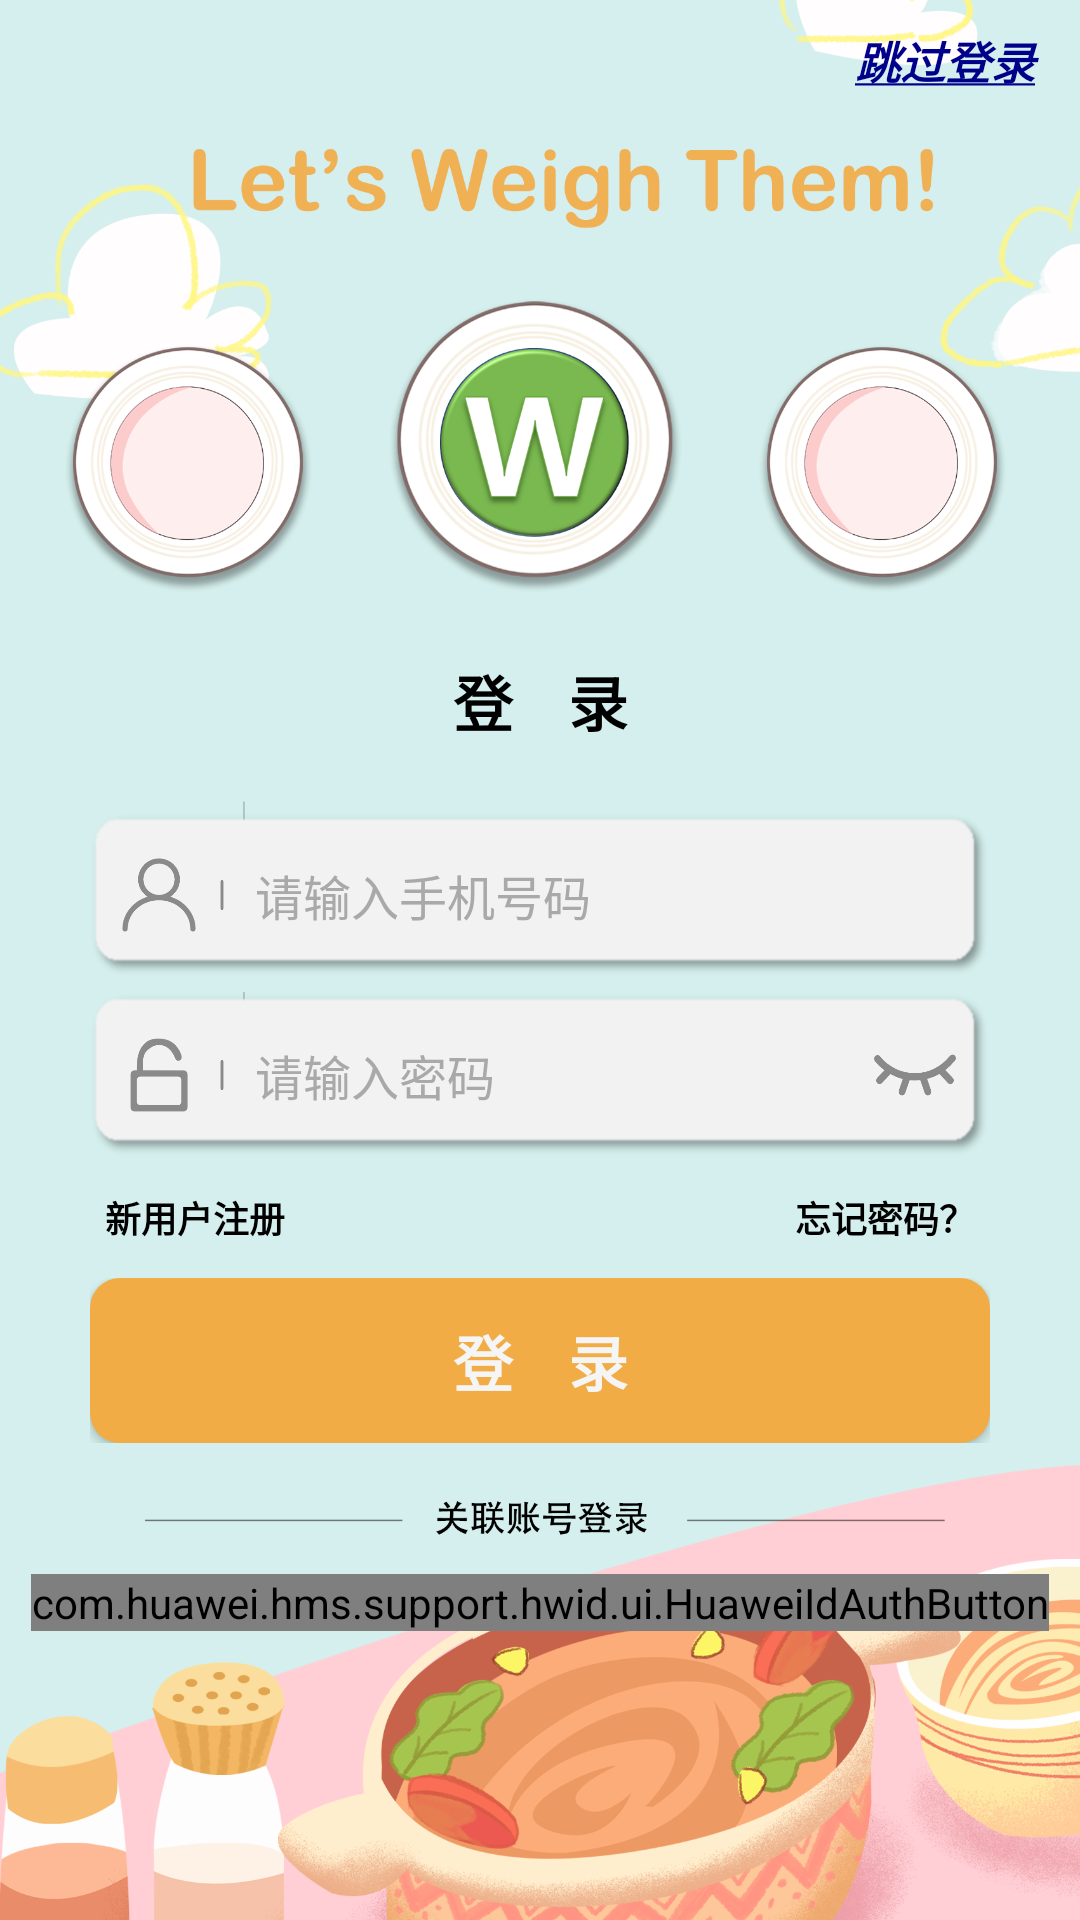

This screen was rendered from an Android layout file. Write that file and the resources it references.
<!-- AndroidManifest.xml: application theme Theme.MyApplication -->
<!-- res/layout/activity_main.xml -->
<?xml version="1.0" encoding="utf-8"?>
<FrameLayout xmlns:android="http://schemas.android.com/apk/res/android"
        android:layout_width="fill_parent"
        android:layout_height="fill_parent">

    <ImageView
        android:id="@+id/profile_photo"
        android:layout_width="match_parent"
        android:layout_height="match_parent"
        android:src="@drawable/bg5"
        android:scaleType="centerCrop"
        />

    <LinearLayout xmlns:android="http://schemas.android.com/apk/res/android"
        xmlns:tools="http://schemas.android.com/tools"
        android:layout_width="fill_parent"
        android:layout_height="fill_parent"
        android:orientation="vertical"
        android:weightSum="10"
        >
    <LinearLayout
        android:layout_width="match_parent"
        android:layout_height="0dp"
        android:orientation="vertical"
        android:gravity="end"
        android:layout_weight="1"
        android:layout_marginRight="5dp">
    <Button
        android:id="@+id/btn_skip"
        android:layout_width="80dp"
        android:layout_height="40dp"
        android:layout_marginTop="0dp"
        android:padding="5dp"
        android:text="@string/skip"
        android:textSize="15sp"
        android:textStyle="italic|bold"
        android:textColor="@color/darkblue"
        android:background="@drawable/selector2"/>
    </LinearLayout>

    <LinearLayout
        android:layout_width="match_parent"
        android:layout_height="0dp"
        android:orientation="horizontal"
        android:gravity="end"
        android:layout_weight="2.3">
    </LinearLayout>

    <LinearLayout
        android:layout_width="match_parent"
        android:layout_height="0dp"
        android:orientation="vertical"
        android:layout_weight="4.9">
    <TextView
        android:id="@+id/tv_1"
        android:layout_width="match_parent"
        android:layout_height="45dp"
        android:text="@string/name"
        android:maxEms="10"
        android:maxLines="2"
        android:textColor="@color/black"
        android:textSize="20sp"
        android:textStyle="bold"
        android:gravity="center"
        />

    <LinearLayout
        android:layout_width="300dp"
        android:layout_height="55dp"
        android:layout_gravity="center"
        android:layout_marginTop="15dp"
        android:layout_marginLeft="30dp"
        android:layout_marginRight="30dp"
        android:orientation="horizontal"
        android:gravity="center|center"
        android:background="@drawable/usertext">
        <ImageView
            android:layout_width="30dp"
            android:layout_height="30dp"
            android:layout_marginLeft="8dp"
            android:src="@drawable/user"/>
        <ImageView
            android:layout_width="12dp"
            android:layout_height="40dp"
            android:gravity="center"
            android:src="@drawable/verticalline"/>
        <EditText
            android:id="@+id/et_1"
            android:layout_width="0dp"
            android:layout_height="48dp"
            android:layout_weight="1"
            android:hint="@string/user_name"
            android:textColorHint="@color/darkgray"
            android:maxLines="1"
            android:layout_gravity="center"
            android:padding="5dp"
            android:textColor="@color/black"
            android:inputType="phone"
            android:textSize="16sp"
            android:background="@null"/>
    </LinearLayout>
    
    <LinearLayout
        android:layout_width="300dp"
        android:layout_height="55dp"
        android:layout_gravity="center"
        android:layout_marginTop="5dp"
        android:layout_marginLeft="30dp"
        android:layout_marginRight="30dp"
        android:orientation="horizontal"
        android:gravity="center|center"
        android:background="@drawable/usertext">
        <ImageView
            android:layout_width="30dp"
            android:layout_height="30dp"
            android:layout_marginLeft="8dp"
            android:src="@drawable/passwd"/>
        <ImageView
            android:layout_width="12dp"
            android:layout_height="40dp"
            android:gravity="center"
            android:src="@drawable/verticalline"/>
        <EditText
            android:id="@+id/et_2"
            android:layout_width="0dp"
            android:layout_height="48dp"
            android:layout_weight="1"
            android:textSize="16sp"
            android:textColor="@color/black"
            android:hint="@string/user_key"
            android:textColorHint="@color/darkgray"
            android:maxLines="1"
            android:padding="5dp"
            android:layout_gravity="center"
            android:inputType="textPassword"
            android:background="@null"
            />
        <Button
            android:id="@+id/btn_hide"
            android:layout_width="30dp"
            android:layout_height="30dp"
            android:layout_marginRight="10dp"
            android:padding="5dp"
            android:gravity="center|left"
            android:background="@drawable/no_eye"/>
    </LinearLayout>

    <LinearLayout
        android:layout_width="300dp"
        android:layout_height="wrap_content"
        android:layout_gravity="center"
        android:layout_marginTop="0dp"
        android:layout_marginLeft="30dp"
        android:layout_marginRight="30dp"
        android:orientation="horizontal"
        android:background="@null">
        <Button
            android:id="@+id/btn_reg"
            android:layout_width="wrap_content"
            android:layout_height="40dp"
            android:layout_marginTop="0dp"
            android:padding="5dp"
            android:layout_weight="1"
            android:gravity="center|left"
            android:text="@string/register"
            android:textSize="12sp"
            android:textStyle="bold"
            android:textColor="@color/black"
            android:background="@drawable/selector2"/>
        <Button
            android:id="@+id/forget"
            android:layout_width="wrap_content"
            android:layout_height="40dp"
            android:layout_marginTop="0dp"
            android:padding="5dp"
            android:layout_weight="1"
            android:gravity="center|right"
            android:text="@string/forget"
            android:textSize="12sp"
            android:textStyle="bold"
            android:textColor="@color/black"
            android:background="@drawable/selector2"/>
    </LinearLayout>

    <LinearLayout
        android:layout_width="300dp"
        android:layout_height="wrap_content"
        android:orientation="horizontal"
        android:layout_gravity="center"
        android:layout_marginTop="0dp"
        android:layout_marginLeft="30dp"
        android:layout_marginRight="30dp"
        >

        <Button
            android:id="@+id/btn_login"
            android:layout_width="0dp"
            android:layout_height="55dp"
            android:layout_weight="1"
            android:layout_gravity="center"
            android:gravity="center"
            android:text="@string/name"
            android:textStyle="bold"
            android:textSize="20sp"
            android:textColor="@color/whitesmoke"
            android:background="@drawable/selector"
            />

    </LinearLayout>
    </LinearLayout>
    <LinearLayout
        android:layout_width="match_parent"
        android:layout_height="0dp"
        android:orientation="vertical"
        android:layout_weight="1.8">
        <LinearLayout xmlns:app="http://schemas.android.com/apk/res-auto"
            android:layout_width="wrap_content"
            android:layout_height="wrap_content"
            android:layout_marginBottom="5dp"
            android:orientation="vertical"
            android:layout_gravity="center">








            <com.huawei.hms.support.hwid.ui.HuaweiIdAuthButton
                android:id="@+id/btn_hw_login"
                android:layout_width="wrap_content"
                android:layout_height="wrap_content"
                android:layout_gravity="center"
                app:hwid_button_theme="hwid_button_theme_no_title"
                app:hwid_color_policy="hwid_color_policy_red"
                app:hwid_corner_radius="hwid_corner_radius_large"
                />
        </LinearLayout>
    
    </LinearLayout>
</LinearLayout>
</FrameLayout>
<!-- resources referenced by this layout -->
<resources>
  <color name="black">#FF000000</color>
  <color name="darkblue">#00008B</color>
  <color name="darkgray">#A9A9A9</color>
  <color name="whitesmoke">#F5F5F5</color>
  <!-- drawable bg5: png bitmap (drawable, 1013074 bytes) -->
  <!-- drawable no_eye: png bitmap (drawable, 5852 bytes) -->
  <!-- drawable passwd: png bitmap (drawable, 4463 bytes) -->
  <!-- drawable selector (drawable) -->
  <?xml version="1.0" encoding="utf-8"?>
  <ripple xmlns:android="http://schemas.android.com/apk/res/android"
      android:color="#FF21272B">
      <item>
          <shape xmlns:android="http://schemas.android.com/apk/res/android" >
  
              <corners android:radius="10dip"/>
              <solid android:color="#F1AC46"/>
          </shape>
      </item>
  
      <item android:id="@android:id/mask"> 
          <shape android:shape="rectangle">
              <solid android:color="#83DD19"/> 
              <corners android:radius="10dip"/>
          </shape>
      </item>
  
  </ripple>
  <!-- drawable selector2 (drawable) -->
  <?xml version="1.0" encoding="utf-8"?>
  <ripple xmlns:android="http://schemas.android.com/apk/res/android"
      android:color="#FF21272B">
  
  
      <item android:id="@android:id/mask"> 
          <shape android:shape="rectangle">
              <solid android:color="#FF9800"/> 
              <corners android:radius="10dip"/>
          </shape>
      </item>
  
  </ripple>
  <!-- drawable user: png bitmap (drawable, 7093 bytes) -->
  <!-- drawable usertext: png bitmap (drawable, 3502 bytes) -->
  <!-- drawable verticalline: png bitmap (drawable, 2406 bytes) -->
  <string name="forget">忘记密码？</string>
  <string name="name">登 \t\t 录</string>
  <string name="register">新用户注册</string>
  <string name="skip"><u>跳过登录</u></string>
  <string name="user_key">请输入密码</string>
  <string name="user_name">请输入手机号码</string>
  <style name="Theme.MyApplication" parent="Theme.MaterialComponents.DayNight.NoActionBar.Bridge">
          
          <item name="colorPrimary">@color/purple_500</item>
          <item name="colorPrimaryVariant">@color/purple_700</item>
          <item name="colorOnPrimary">@color/white</item>
          
          <item name="colorSecondary">@color/teal_200</item>
          <item name="colorSecondaryVariant">@color/teal_700</item>
          <item name="colorOnSecondary">@color/black</item>
          
          <item name="android:statusBarColor" tools:targetApi="l">@color/black</item>
          
      </style>
  <color name="purple_500">#FF6200EE</color>
  <color name="purple_700">#FF3700B3</color>
  <color name="white">#FFFFFFFF</color>
  <color name="teal_200">#FF03DAC5</color>
  <color name="teal_700">#FF018786</color>
</resources>
